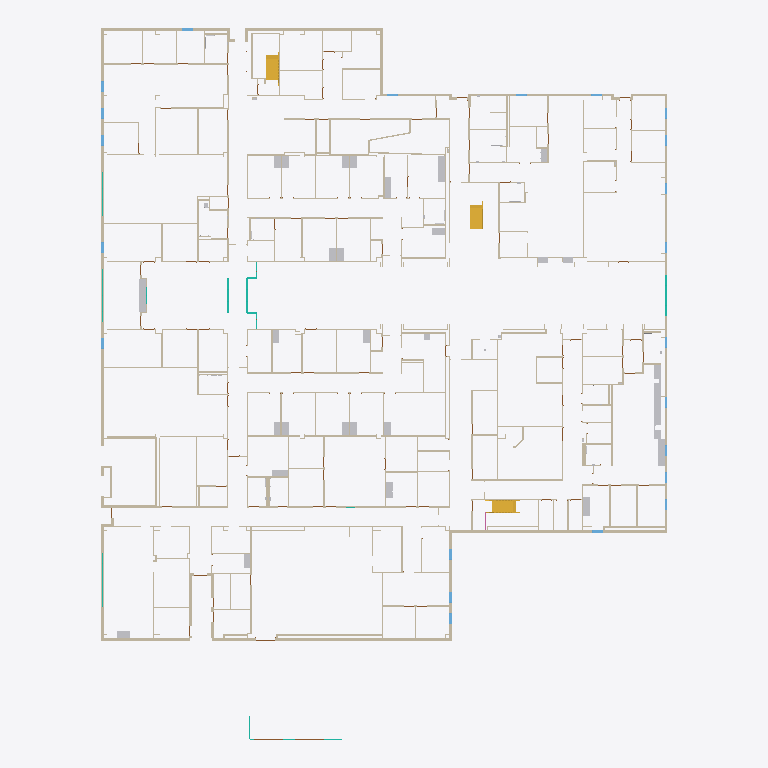
Plan cut of the same IFC building model at storey 'First Floor' (level 0.00 m, cut at 1.40 m), seen from above with north up, elements coloured by IFC class (only those large enough to see are counted): 210 walls (beige), 29 other elements (light grey), 10 windows (light blue), 7 curtain walls (teal), 3 stairs (yellow). Cut surfaces are drawn darker.
Extent 52.7 m × 66.1 m × 14.8 m (x, y, z). Storeys (4): TOF Footing at -1.00 m; First Floor at 0.00 m; Second Floor at 4.57 m; Roof - Main at 9.25 m. Elements (1894): 1065 IfcWallStandardCase, 250 IfcCovering, 249 IfcDoor, 118 IfcFurnishingElement, 102 IfcFlowTerminal, 58 IfcWindow, 31 IfcCurtainWall, 15 IfcWall, 3 IfcRailing, 3 IfcStair.

HEADER;
FILE_DESCRIPTION(('ViewDefinition [CoordinationView]'),'2;1');
FILE_NAME('Project Number','2011-09-06T11:22:43',(''),(''),'Autodesk Revit Architecture 2011 - 1.0','20100326_1700 (Solibri IFC Optimizer)','');
FILE_SCHEMA(('IFC2X3'));
ENDSEC;
DATA;
#172739=IFCPROJECT('3eM8WbY_59RR5TDWry5aRV',#1,'Project Number',$,$,'','Project Status',(#4,#31915),#177014);
#38083=IFCSITE('3eM8WbY_59RR5TDWry5aRT',#1,'Default',$,'',#31916,$,$,.ELEMENT.,(42,21,30,344238),(-71,-3,-35,-194702),-0.0,$,$);
#13535=IFCBUILDING('3eM8WbY_59RR5TDWry5aRU',#1,$,$,$,#11499,$,$,.ELEMENT.,$,$,#51212);
#3954=IFCBUILDINGSTOREY('3eM8WbY_59RR5TDWs3wwJP',#1,'First Floor',$,$,#15,$,$,.ELEMENT.,-3.531500E-13);
#3955=IFCBUILDINGSTOREY('3eM8WbY_59RR5TDWs3wwJN',#1,'Second Floor',$,$,#32,$,$,.ELEMENT.,4.570000000004098);
#3956=IFCBUILDINGSTOREY('3eM8WbY_59RR5TDWs3wwJL',#1,'Roof - Main',$,$,#47,$,$,.ELEMENT.,9.25000000000408);
#4325=IFCBUILDINGSTOREY('3eM8WbY_59RR5TDWs3wwJR',#1,'TOF Footing',$,$,#634,$,$,.ELEMENT.,-1.000000000000353);
#195=IFCWALLSTANDARDCASE('3LbNSBzHHBSuzhUUvuwBdQ',#1,'Basic Wall:Exterior - Insul Panel on Mtl. Stud:141152',$,'Basic Wall:Exterior - Insul Panel on Mtl. Stud:130954',#28134,#132797,'141152');
#206=IFCWALLSTANDARDCASE('3LbNSBzHHBSuzhUUvuwBYQ',#1,'Basic Wall:Exterior - Insul Panel on Mtl. Stud:140832',$,'Basic Wall:Exterior - Insul Panel on Mtl. Stud:130954',#32387,#132795,'140832');
#196=IFCWALLSTANDARDCASE('3LbNSBzHHBSuzhUUvuwBG4',#1,'Basic Wall:Exterior - Insul Panel on Mtl. Stud:142014',$,'Basic Wall:Exterior - Insul Panel on Mtl. Stud:130954',#13475,#132802,'142014');
#288=IFCWALLSTANDARDCASE('3LbNSBzHHBSuzhUUvuwB0x',#1,'Basic Wall:Exterior - Insul Panel on Mtl. Stud:142977',$,'Basic Wall:Exterior - Insul Panel on Mtl. Stud:130954',#32377,#132813,'142977');
#1120=IFCSTAIR('0mxk1RW8H5mvX1dNnpRqIz',#1,'Stair:Concrete Pan - 180mm Max Riser 280mm Tread:250693',$,'Stair:Concrete Pan - 180mm Max Riser 280mm Tread',#124128,$,'250693',.HALF_TURN_STAIR.);
#1121=IFCSTAIR('0mxk1RW8H5mvX1dNnpRqBK',#1,'Stair:Concrete Pan - 180mm Max Riser 280mm Tread:251180',$,'Stair:Concrete Pan - 180mm Max Riser 280mm Tread',#124136,$,'251180',.HALF_TURN_STAIR.);
#236=IFCWALLSTANDARDCASE('0$T_kKFfj6eQu9LjJc1L4V',#1,'Basic Wall:Exterior - Insul Panel on Mtl. Stud:258588',$,'Basic Wall:Exterior - Insul Panel on Mtl. Stud:130954',#13497,#133616,'258588');
#235=IFCWALLSTANDARDCASE('0otfaO0qPDAhynjJ6DnL_y',#1,'Basic Wall:Exterior - Insul Panel on Mtl. Stud:263032',$,'Basic Wall:Exterior - Insul Panel on Mtl. Stud:130954',#9069,#133655,'263032');
#1119=IFCSTAIR('3NhaIUfh12PAdrGa$S3z3M',#1,'Stair:Concrete Pan - 180mm Max Riser 280mm Tread:221039',$,'Stair:Concrete Pan - 180mm Max Riser 280mm Tread',#123916,$,'221039',.HALF_TURN_STAIR.);
#2301=IFCFURNISHINGELEMENT('2DTT9YtR97ouE$uc7qP6VE',#1,'M_Counter Top w Sink Hole:600mm Depth:600mm Depth:424614',$,'600mm Depth',#125765,#134237,'424614');
#317=IFCWALLSTANDARDCASE('3LbNSBzHHBSuzhUUvuwB4_',#1,'Basic Wall:Exterior - Insul Panel on Mtl. Stud:143236',$,'Basic Wall:Exterior - Insul Panel on Mtl. Stud:130954',#123448,#132817,'143236');
#163=IFCWALLSTANDARDCASE('3Egy$LBd99weR14rW4bmWa',#1,'Basic Wall:Interior - Partition (92mm Stud):164694',$,'Basic Wall:Interior - Partition (92mm Stud):128360',#4326,#132942,'164694');
#216=IFCWALLSTANDARDCASE('3LbNSBzHHBSuzhUUvuwBiP',#1,'Basic Wall:Exterior - Insul Panel on Mtl. Stud:140707',$,'Basic Wall:Exterior - Insul Panel on Mtl. Stud:130954',#11471,#132794,'140707');
#233=IFCWALLSTANDARDCASE('3LbNSBzHHBSuzhUUvuwFhT',#1,'Basic Wall:Interior - Partition (92mm Stud):156775',$,'Basic Wall:Interior - Partition (92mm Stud):128360',#11477,#132878,'156775');
#215=IFCWALLSTANDARDCASE('3LbNSBzHHBSuzhUUvuwBEp',#1,'Basic Wall:Exterior - Insul Panel on Mtl. Stud:142601',$,'Basic Wall:Exterior - Insul Panel on Mtl. Stud:130954',#13473,#132808,'142601');
#2280=IFCFURNISHINGELEMENT('0tIhQ6hmz02e5gznEed5gM',#1,'M_Counter Top w Sink Hole:600mm Depth:600mm Depth:357065',$,'600mm Depth',#125097,#133851,'357065');
#302=IFCWALLSTANDARDCASE('3LbNSBzHHBSuzhUUvuwBWM',#1,'Basic Wall:Exterior - Insul Panel on Mtl. Stud:140972',$,'Basic Wall:Exterior - Insul Panel on Mtl. Stud:130954',#13474,#132796,'140972');
#157=IFCWALLSTANDARDCASE('1qc5HjZvrCsga38tqxQ3nV',#1,'Basic Wall:Interior - Partition (92mm Stud):366211',$,'Basic Wall:Interior - Partition (92mm Stud):128360',#9070,#133969,'366211');
#234=IFCWALLSTANDARDCASE('0tIhQ6hmz02e5gznEed43R',#1,'Basic Wall:Interior - Partition (92mm Stud):354436',$,'Basic Wall:Interior - Partition (92mm Stud):128360',#13495,#133823,'354436');
#1636=IFCWALLSTANDARDCASE('3Egy$LBd99weR14rW4bszJ',#1,'Basic Wall:Interior - Furring (152 mm Stud):189473',$,'Basic Wall:Interior - Furring (152 mm Stud):138413',#123704,#133140,'189473');
#323=IFCWALLSTANDARDCASE('0bk1ZfURb7DB4FOIglu73X',#1,'Basic Wall:Interior - Partition (92mm Stud):164156',$,'Basic Wall:Interior - Partition (92mm Stud):128360',#32239,#132937,'164156');
#468=IFCWALLSTANDARDCASE('3LbNSBzHHBSuzhUUvuwBLq',#1,'Basic Wall:Exterior - Insul Panel on Mtl. Stud:142286',$,'Basic Wall:Exterior - Insul Panel on Mtl. Stud:130954',#123439,#132803,'142286');
#212=IFCWALLSTANDARDCASE('3LbNSBzHHBSuzhUUvuwFOf',#1,'Basic Wall:Interior - Partition (92mm Stud):157843',$,'Basic Wall:Interior - Partition (92mm Stud):128360',#11466,#132884,'157843');
#298=IFCWALLSTANDARDCASE('3Egy$LBd99weR14rW4bsiq',#1,'Basic Wall:Interior - Partition (92mm Stud):188486',$,'Basic Wall:Interior - Partition (92mm Stud):128360',#32223,#133130,'188486');
#269=IFCWALLSTANDARDCASE('3LbNSBzHHBSuzhUUvuwALs',#1,'Basic Wall:Interior - Partition (92mm Stud):146380',$,'Basic Wall:Interior - Partition (92mm Stud):128360',#13463,#132827,'146380');
#2300=IFCFURNISHINGELEMENT('2DTT9YtR97ouE$uc7qP6T5',#1,'M_Counter Top w Sink Hole:600mm Depth:600mm Depth:424493',$,'600mm Depth',#125763,#134236,'424493');
#419=IFCWALLSTANDARDCASE('3Egy$LBd99weR14rW4bqms',#1,'Basic Wall:Interior - Partition (92mm Stud):182084',$,'Basic Wall:Interior - Partition (92mm Stud):128360',#123652,#133076,'182084');
#169=IFCWALLSTANDARDCASE('3Egy$LBd99weR14rW4brn5',#1,'Basic Wall:Interior - Partition (92mm Stud):186167',$,'Basic Wall:Interior - Partition (92mm Stud):128360',#32225,#133107,'186167');
#2292=IFCFURNISHINGELEMENT('2DTT9YtR97ouE$uc7qP6wd',#1,'M_Counter Top w Sink Hole:600mm Depth:600mm Depth:422863',$,'600mm Depth',#125739,#134228,'422863');
#700=IFCWALLSTANDARDCASE('3Egy$LBd99weR14rW4brES',#1,'Basic Wall:Exterior - Insul Panel on Mtl. Stud:186606',$,'Basic Wall:Exterior - Insul Panel on Mtl. Stud:130954',#32249,#133113,'186606');
#374=IFCWALLSTANDARDCASE('3Egy$LBd99weR14rW4bpOG',#1,'Basic Wall:Interior - Partition (92mm Stud):179554',$,'Basic Wall:Interior - Partition (92mm Stud):128360',#123626,#133045,'179554');
#2302=IFCFURNISHINGELEMENT('2DTT9YtR97ouE$uc7qP6Or',#1,'M_Counter Top w Sink Hole:600mm Depth:600mm Depth:424797',$,'600mm Depth',#125767,#134238,'424797');
#184=IFCWALLSTANDARDCASE('3Egy$LBd99weR14rW4bmzE',#1,'Basic Wall:Interior - Partition (92mm Stud):164924',$,'Basic Wall:Interior - Partition (92mm Stud):128360',#9062,#132944,'164924');
#156=IFCWALLSTANDARDCASE('0bk1ZfURb7DB4FOIglu8Y$',#1,'Basic Wall:Interior - Partition (92mm Stud):162146',$,'Basic Wall:Interior - Partition (92mm Stud):128360',#13468,#132917,'162146');
#347=IFCWALLSTANDARDCASE('3Egy$LBd99weR14rW4bny6',#1,'Basic Wall:Interior - Partition (92mm Stud):169076',$,'Basic Wall:Interior - Partition (92mm Stud):128360',#123564,#132970,'169076');
#525=IFCWALLSTANDARDCASE('3Egy$LBd99weR14rW4bqpl',#1,'Basic Wall:Interior - Partition (92mm Stud):182173',$,'Basic Wall:Interior - Partition (92mm Stud):128360',#28121,#133077,'182173');
#527=IFCWALLSTANDARDCASE('3Egy$LBd99weR14rW4br0g',#1,'Basic Wall:Exterior - Insul Panel on Mtl. Stud:187224',$,'Basic Wall:Exterior - Insul Panel on Mtl. Stud:130954',#28123,#133117,'187224');
#1184=IFCWALLSTANDARDCASE('0bk1ZfURb7DB4FOIglu77i',#1,'Basic Wall:Interior - Partition (92mm Stud):163889',$,'Basic Wall:Interior - Partition (92mm Stud):128360',#123537,#132935,'163889');
#2270=IFCFURNISHINGELEMENT('3bkZ8t9ef5YvmFg77LM8uM',#1,'M_Counter Top w Sink Hole:600mm Depth:600mm Depth:331805',$,'600mm Depth',#124924,#133725,'331805');
#183=IFCWALLSTANDARDCASE('3LbNSBzHHBSuzhUUvuwFIB',#1,'Basic Wall:Interior - Partition (92mm Stud):158257',$,'Basic Wall:Interior - Partition (92mm Stud):128360',#123497,#132887,'158257');
#361=IFCWALLSTANDARDCASE('0$T_kKFfj6eQu9LjJc1Knz',#1,'Basic Wall:Exterior - Insul Panel on Mtl. Stud:257918',$,'Basic Wall:Exterior - Insul Panel on Mtl. Stud:130954',#32516,#133613,'257918');
#432=IFCWALLSTANDARDCASE('3LbNSBzHHBSuzhUUvuwBA0',#1,'Basic Wall:Exterior - Insul Panel on Mtl. Stud:142394',$,'Basic Wall:Exterior - Insul Panel on Mtl. Stud:130954',#32379,#132804,'142394');
#602=IFCWALLSTANDARDCASE('2g$QZpOGbBUxSNx_ZgxJQB',#1,'Basic Wall:Exterior - Insul Panel on Mtl. Stud:256262',$,'Basic Wall:Exterior - Insul Panel on Mtl. Stud:130954',#124162,#133610,'256262');
#604=IFCWALLSTANDARDCASE('0$T_kKFfj6eQu9LjJc1LCA',#1,'Basic Wall:Exterior - Insul Panel on Mtl. Stud:258057',$,'Basic Wall:Exterior - Insul Panel on Mtl. Stud:130954',#124183,#133614,'258057');
#286=IFCWALLSTANDARDCASE('3Egy$LBd99weR14rW4bpNc',#1,'Basic Wall:Interior - Partition (92mm Stud):179860',$,'Basic Wall:Interior - Partition (92mm Stud):128360',#13467,#133049,'179860');
#214=IFCWALLSTANDARDCASE('3Egy$LBd99weR14rW4bq30',#1,'Basic Wall:Interior - Partition (92mm Stud):183218',$,'Basic Wall:Interior - Partition (92mm Stud):128360',#11467,#133084,'183218');
#933=IFCWALLSTANDARDCASE('0bk1ZfURb7DB4FOIglu8zZ',#1,'Basic Wall:Interior - Partition (92mm Stud):163518',$,'Basic Wall:Interior - Partition (92mm Stud):128360',#123536,#132934,'163518');
#567=IFCWALLSTANDARDCASE('3LbNSBzHHBSuzhUUvuwBVu',#1,'Basic Wall:Exterior - Insul Panel on Mtl. Stud:141634',$,'Basic Wall:Exterior - Insul Panel on Mtl. Stud:130954',#123436,#132798,'141634');
#662=IFCWALLSTANDARDCASE('3LbNSBzHHBSuzhUUvuwEyX',#1,'Basic Wall:Interior - Partition (92mm Stud):160155',$,'Basic Wall:Interior - Partition (92mm Stud):128360',#123510,#132903,'160155');
#663=IFCWALLSTANDARDCASE('0bk1ZfURb7DB4FOIglu8la',#1,'Basic Wall:Interior - Partition (92mm Stud):162361',$,'Basic Wall:Interior - Partition (92mm Stud):128360',#123520,#132918,'162361');
#526=IFCWALLSTANDARDCASE('3Egy$LBd99weR14rW4bs_8',#1,'Basic Wall:Interior - Partition (92mm Stud):189690',$,'Basic Wall:Interior - Partition (92mm Stud):128360',#28122,#133142,'189690');
#678=IFCWALLSTANDARDCASE('3Egy$LBd99weR14rW4brxf',#1,'Basic Wall:Interior - Partition (92mm Stud):185755',$,'Basic Wall:Interior - Partition (92mm Stud):128360',#123670,#133099,'185755');
#707=IFCWALLSTANDARDCASE('0$T_kKFfj6eQu9LjJc1L7M',#1,'Basic Wall:Exterior - Insul Panel on Mtl. Stud:258773',$,'Basic Wall:Exterior - Insul Panel on Mtl. Stud:130954',#124203,#133617,'258773');
#603=IFCWALLSTANDARDCASE('2g$QZpOGbBUxSNx_ZgxJOk',#1,'Basic Wall:Exterior - Insul Panel on Mtl. Stud:256419',$,'Basic Wall:Exterior - Insul Panel on Mtl. Stud:130954',#124163,#133611,'256419');
#1189=IFCWALLSTANDARDCASE('3Egy$LBd99weR14rW4bnkT',#1,'Basic Wall:Interior - Partition (92mm Stud):168175',$,'Basic Wall:Interior - Partition (92mm Stud):128360',#123556,#132962,'168175');
#666=IFCWALLSTANDARDCASE('3Egy$LBd99weR14rW4bmNa',#1,'Basic Wall:Interior - Partition (92mm Stud):167574',$,'Basic Wall:Interior - Partition (92mm Stud):128360',#123554,#132959,'167574');
#508=IFCWALLSTANDARDCASE('3LbNSBzHHBSuzhUUvuwEz8',#1,'Basic Wall:Interior - Partition (92mm Stud):160242',$,'Basic Wall:Interior - Partition (92mm Stud):128360',#123511,#132904,'160242');
#664=IFCWALLSTANDARDCASE('0bk1ZfURb7DB4FOIglu8jA',#1,'Basic Wall:Interior - Partition (92mm Stud):162455',$,'Basic Wall:Interior - Partition (92mm Stud):128360',#123521,#132919,'162455');
#322=IFCWALLSTANDARDCASE('3Egy$LBd99weR14rW4brWy',#1,'Basic Wall:Interior - Partition (92mm Stud):185166',$,'Basic Wall:Interior - Partition (92mm Stud):128360',#32215,#133096,'185166');
#481=IFCWALLSTANDARDCASE('3Egy$LBd99weR14rW4brrb',#1,'Basic Wall:Interior - Partition (92mm Stud):185879',$,'Basic Wall:Interior - Partition (92mm Stud):128360',#32245,#133100,'185879');
#517=IFCWALLSTANDARDCASE('3Egy$LBd99weR14rW4bszE',#1,'Basic Wall:Interior - Partition (92mm Stud):189500',$,'Basic Wall:Interior - Partition (92mm Stud):128360',#123705,#133141,'189500');
#265=IFCWALLSTANDARDCASE('3Egy$LBd99weR14rW4bru4',#1,'Basic Wall:Interior - Partition (92mm Stud):185718',$,'Basic Wall:Interior - Partition (92mm Stud):128360',#28126,#133098,'185718');
#401=IFCCURTAINWALL('2g$QZpOGbBUxSNx_ZgxJHh',#1,'Curtain Wall:Storefront:256998',$,'Curtain Wall:Storefront:29097',#124182,$,'256998');
#402=IFCCURTAINWALL('0$T_kKFfj6eQu9LjJc1LC8',#1,'Curtain Wall:Storefront:258059',$,'Curtain Wall:Storefront:29097',#124202,$,'258059');
#1630=IFCWALLSTANDARDCASE('3Egy$LBd99weR14rW4brHd',#1,'Basic Wall:Interior - Furring (38 mm Stud):188181',$,'Basic Wall:Interior - Furring (38 mm Stud):128404',#123693,#133127,'188181');
#470=IFCWALLSTANDARDCASE('3Egy$LBd99weR14rW4bmvZ',#1,'Basic Wall:Interior - Partition (92mm Stud):165137',$,'Basic Wall:Interior - Partition (92mm Stud):128360',#123544,#132945,'165137');
#1307=IFCWALLSTANDARDCASE('3pms57Ad5AVAb74jf4yKrd',#1,'Basic Wall:Interior - Furring (38 mm Stud):365923',$,'Basic Wall:Interior - Furring (38 mm Stud):128404',#125211,#133963,'365923');
#403=IFCCURTAINWALL('0$T_kKFfj6eQu9LjJc1L7K',#1,'Curtain Wall:Storefront:258775',$,'Curtain Wall:Storefront:29097',#124218,$,'258775');
#697=IFCWALLSTANDARDCASE('3LbNSBzHHBSuzhUUvuwDh_',#1,'Basic Wall:Interior - Partition (92mm Stud):148548',$,'Basic Wall:Interior - Partition (92mm Stud):128360',#32153,#132838,'148548');
#490=IFCWALLSTANDARDCASE('0tIhQ6hmz02e5gznEed5Yz',#1,'Basic Wall:Interior - Partition (92mm Stud):356578',$,'Basic Wall:Interior - Partition (92mm Stud):128360',#32479,#133844,'356578');
#352=IFCWALLSTANDARDCASE('0bk1ZfURb7DB4FOIglu8bl',#1,'Basic Wall:Interior - Partition (92mm Stud):161970',$,'Basic Wall:Interior - Partition (92mm Stud):128360',#32163,#132916,'161970');
#1223=IFCWALLSTANDARDCASE('3Egy$LBd99weR14rW4brLm',#1,'Basic Wall:Interior - Partition (92mm Stud):187906',$,'Basic Wall:Interior - Partition (92mm Stud):128360',#123691,#133125,'187906');
#680=IFCWALLSTANDARDCASE('3Egy$LBd99weR14rW4brUK',#1,'Basic Wall:Interior - Partition (92mm Stud):187622',$,'Basic Wall:Interior - Partition (92mm Stud):128360',#123688,#133122,'187622');
#476=IFCWALLSTANDARDCASE('3Egy$LBd99weR14rW4brPD',#1,'Basic Wall:Interior - Partition (92mm Stud):187711',$,'Basic Wall:Interior - Partition (92mm Stud):128360',#123689,#133123,'187711');
#597=IFCWALLSTANDARDCASE('3Egy$LBd99weR14rW4bshb',#1,'Basic Wall:Interior - Partition (92mm Stud):188823',$,'Basic Wall:Interior - Partition (92mm Stud):128360',#32211,#133134,'188823');
#360=IFCWALLSTANDARDCASE('0ztdC3L1HAzhbhMHypqcSl',#1,'Basic Wall:Interior - Partition (92mm Stud):404985',$,'Basic Wall:Interior - Partition (92mm Stud):128360',#32492,#134202,'404985');
#1165=IFCWALLSTANDARDCASE('3LbNSBzHHBSuzhUUvuwDqB',#1,'Basic Wall:Interior - Partition (92mm Stud):148401',$,'Basic Wall:Interior - Partition (92mm Stud):128360',#123459,#132836,'148401');
#698=IFCWALLSTANDARDCASE('3Egy$LBd99weR14rW4brzp',#1,'Basic Wall:Interior - Partition (92mm Stud):185345',$,'Basic Wall:Interior - Partition (92mm Stud):128360',#32217,#133097,'185345');
#1220=IFCWALLSTANDARDCASE('3Egy$LBd99weR14rW4br8v',#1,'Basic Wall:Interior - Partition (92mm Stud):186699',$,'Basic Wall:Interior - Partition (92mm Stud):128360',#123682,#133114,'186699');
#1222=IFCWALLSTANDARDCASE('3Egy$LBd99weR14rW4brRZ',#1,'Basic Wall:Interior - Partition (92mm Stud):187793',$,'Basic Wall:Interior - Partition (92mm Stud):128360',#123690,#133124,'187793');
#748=IFCCURTAINWALL('1I_Rp6d3j27fE7zFUMgaqZ',#1,'Curtain Wall:Chain Link Fence:346963',$,'Curtain Wall:Chain Link Fence:137002',#124998,$,'346963');
#2102=IFCWINDOW('2g$QZpOGbBUxSNx_ZgxJsp',#1,'M_Fixed:1735 x 1000mm:1735 x 1000mm:254526',$,'1735 x 1000mm',#124154,#133598,'254526',1.734999999999995,1.0);
#2106=IFCWINDOW('2g$QZpOGbBUxSNx_ZgxJoj',#1,'M_Fixed:1735 x 1000mm:1735 x 1000mm:254752',$,'1735 x 1000mm',#124158,#133602,'254752',1.734999999999995,0.9999999999999979);
#2130=IFCWINDOW('2g$QZpOGbBUxSNx_ZgxJps',#1,'M_Fixed:1735 x 1000mm:1735 x 1000mm:254843',$,'1735 x 1000mm',#125924,#133603,'254843',1.734999999999995,0.9999999999999979);
#2131=IFCWINDOW('2g$QZpOGbBUxSNx_ZgxJnH',#1,'M_Fixed:1735 x 1000mm:1735 x 1000mm:254940',$,'1735 x 1000mm',#125925,#133604,'254940',1.734999999999995,0.9999999999999979);
#2132=IFCWINDOW('2g$QZpOGbBUxSNx_ZgxJk0',#1,'M_Fixed:1735 x 1000mm:1735 x 1000mm:254989',$,'1735 x 1000mm',#125926,#133605,'254989',1.734999999999995,0.9999999999999979);
#2133=IFCWINDOW('2g$QZpOGbBUxSNx_ZgxJl5',#1,'M_Fixed:1735 x 1000mm:1735 x 1000mm:255048',$,'1735 x 1000mm',#125927,#133606,'255048',1.734999999999995,0.9999999999999979);
#1163=IFCWALLSTANDARDCASE('3LbNSBzHHBSuzhUUvuwABT',#1,'Basic Wall:Interior - Partition (92mm Stud):146535',$,'Basic Wall:Interior - Partition (92mm Stud):128360',#123454,#132828,'146535');
#1164=IFCWALLSTANDARDCASE('3LbNSBzHHBSuzhUUvuwA89',#1,'Basic Wall:Interior - Partition (92mm Stud):146611',$,'Basic Wall:Interior - Partition (92mm Stud):128360',#123455,#132829,'146611');
#784=IFCWALLSTANDARDCASE('3LbNSBzHHBSuzhUUvuwAEs',#1,'Basic Wall:Interior - Partition (92mm Stud):146700',$,'Basic Wall:Interior - Partition (92mm Stud):128360',#123456,#132830,'146700');
#595=IFCWALLSTANDARDCASE('3LbNSBzHHBSuzhUUvuwFBY',#1,'Basic Wall:Interior - Partition (92mm Stud):158808',$,'Basic Wall:Interior - Partition (92mm Stud):128360',#32144,#132890,'158808');
#425=IFCWALLSTANDARDCASE('3Egy$LBd99weR14rW4bm23',#1,'Basic Wall:Interior - Partition (92mm Stud):166897',$,'Basic Wall:Interior - Partition (92mm Stud):128360',#32165,#132954,'166897');
#1224=IFCWALLSTANDARDCASE('3Egy$LBd99weR14rW4bsu_',#1,'Basic Wall:Interior - Partition (92mm Stud):189772',$,'Basic Wall:Interior - Partition (92mm Stud):128360',#123706,#133143,'189772');
#654=IFCWALLSTANDARDCASE('3LbNSBzHHBSuzhUUvuwBTL',#1,'Basic Wall:Exterior - Insul Panel on Mtl. Stud:141807',$,'Basic Wall:Exterior - Insul Panel on Mtl. Stud:130954',#123438,#132801,'141807');
ENDSEC;
